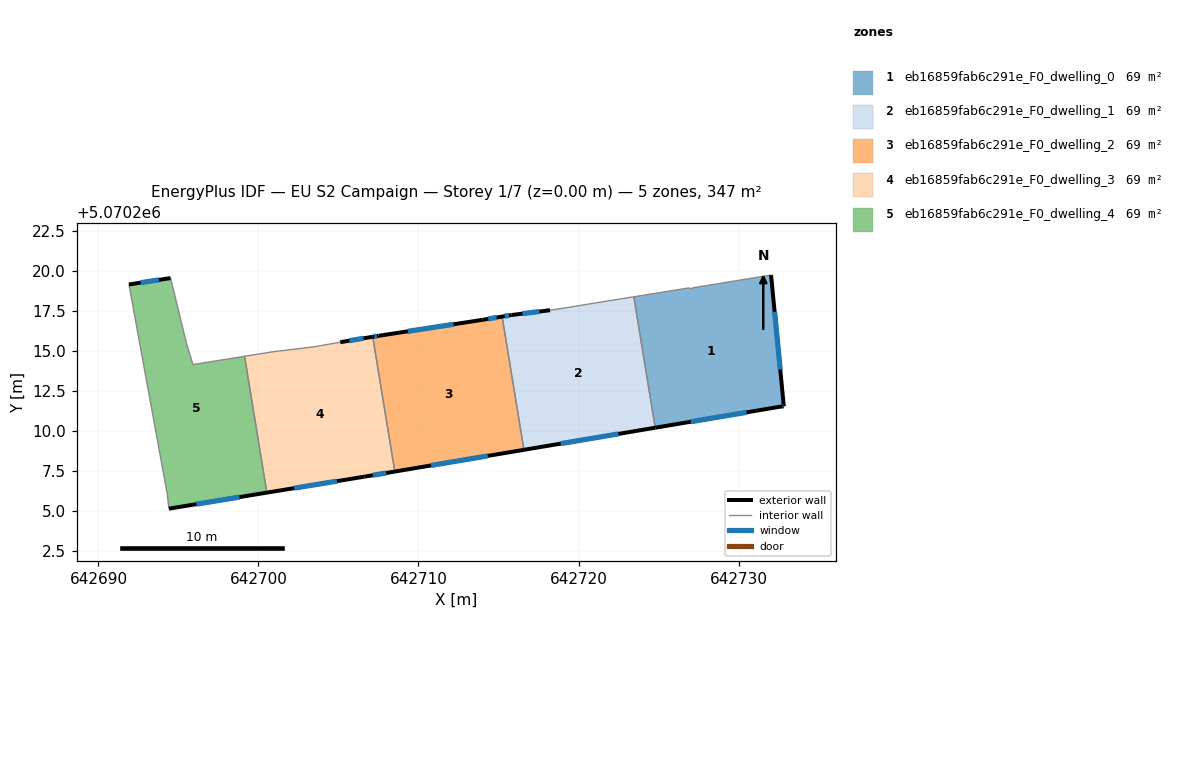
=== STOREY PLAN SPEC (per zone: floor XY polygon, exterior-wall plan segments, windows/doors) ===
zone 1: eb16859fab6c291e_F0_dwelling_0  (69.4 m²)
  floor: (642732.03, 5070219.73) (642732.83, 5070211.53) (642732.73, 5070211.53) (642724.80, 5070210.19) (642723.46, 5070218.37) (642726.93, 5070218.93) (642727.13, 5070218.93)
  exterior wall: (642732.83, 5070211.53) – (642732.03, 5070219.73)  [8.2 m]
    window: (642732.61, 5070213.82) – (642732.26, 5070217.43)  [4.8 m²]
  exterior wall: (642732.73, 5070211.53) – (642732.83, 5070211.53)  [0.1 m]
    window: (642732.76, 5070211.53) – (642732.80, 5070211.53)  [0.1 m²]
  exterior wall: (642724.80, 5070210.19) – (642732.73, 5070211.53)  [8.0 m]
    window: (642727.02, 5070210.56) – (642730.51, 5070211.15)  [4.7 m²]
  interior walls: 4
zone 2: eb16859fab6c291e_F0_dwelling_1  (69.4 m²)
  floor: (642723.46, 5070218.37) (642724.80, 5070210.19) (642716.59, 5070208.81) (642715.23, 5070217.13) (642715.82, 5070217.23) (642718.22, 5070217.53) (642719.52, 5070217.73) (642720.72, 5070217.93)
  exterior wall: (642716.59, 5070208.81) – (642724.80, 5070210.19)  [8.3 m]
    window: (642718.89, 5070209.20) – (642722.50, 5070209.80)  [4.8 m²]
  exterior wall: (642715.82, 5070217.23) – (642715.23, 5070217.13)  [0.6 m]
    window: (642715.65, 5070217.21) – (642715.39, 5070217.16)  [0.3 m²]
  exterior wall: (642718.22, 5070217.53) – (642715.82, 5070217.23)  [2.4 m]
    window: (642717.55, 5070217.45) – (642716.49, 5070217.32)  [1.4 m²]
  interior walls: 5
zone 3: eb16859fab6c291e_F0_dwelling_2  (69.4 m²)
  floor: (642715.23, 5070217.13) (642716.59, 5070208.81) (642708.52, 5070207.45) (642707.14, 5070215.87) (642707.52, 5070215.93) (642714.02, 5070216.93)
  exterior wall: (642708.52, 5070207.45) – (642716.59, 5070208.81)  [8.2 m]
    window: (642710.78, 5070207.83) – (642714.33, 5070208.43)  [4.7 m²]
  exterior wall: (642707.52, 5070215.93) – (642707.14, 5070215.87)  [0.4 m]
    window: (642707.41, 5070215.92) – (642707.25, 5070215.89)  [0.2 m²]
  exterior wall: (642714.02, 5070216.93) – (642707.52, 5070215.93)  [6.6 m]
    window: (642712.20, 5070216.65) – (642709.34, 5070216.21)  [3.8 m²]
  exterior wall: (642715.23, 5070217.13) – (642714.02, 5070216.93)  [1.2 m]
    window: (642714.89, 5070217.08) – (642714.36, 5070216.99)  [0.7 m²]
  interior walls: 2
zone 4: eb16859fab6c291e_F0_dwelling_3  (69.4 m²)
  floor: (642707.14, 5070215.87) (642708.52, 5070207.45) (642706.61, 5070207.13) (642700.52, 5070206.13) (642699.13, 5070214.65) (642700.91, 5070214.94) (642703.41, 5070215.24) (642705.11, 5070215.54)
  exterior wall: (642707.14, 5070215.87) – (642705.11, 5070215.54)  [2.1 m]
    window: (642706.57, 5070215.78) – (642705.68, 5070215.63)  [1.2 m²]
  exterior wall: (642706.61, 5070207.13) – (642708.52, 5070207.45)  [1.9 m]
    window: (642707.15, 5070207.22) – (642707.98, 5070207.36)  [1.1 m²]
  exterior wall: (642700.52, 5070206.13) – (642706.61, 5070207.13)  [6.2 m]
    window: (642702.23, 5070206.41) – (642704.91, 5070206.85)  [3.6 m²]
  interior walls: 5
zone 5: eb16859fab6c291e_F0_dwelling_4  (69.4 m²)
  floor: (642699.13, 5070214.65) (642700.52, 5070206.13) (642694.40, 5070205.13) (642694.30, 5070206.03) (642691.91, 5070219.14) (642694.51, 5070219.54) (642695.51, 5070215.44) (642695.91, 5070214.14)
  exterior wall: (642694.40, 5070205.13) – (642700.52, 5070206.13)  [6.2 m]
    window: (642696.12, 5070205.41) – (642698.81, 5070205.85)  [3.6 m²]
  exterior wall: (642694.51, 5070219.54) – (642691.91, 5070219.14)  [2.6 m]
    window: (642693.78, 5070219.43) – (642692.63, 5070219.25)  [1.5 m²]
  interior walls: 6

=== DERIVED (storey summary) ===
Building: EU S2 Campaign
Storey: 1 of 7  (floor level z = 0.00 m)
Storey gross floor area: 347.0 m²
Zones on this storey: 5
  - eb16859fab6c291e_F0_dwelling_0: floor 69.4 m²; exterior wall 16.4 m (49.2 m²); 3 window(s) 9.5 m²; WWR 19.3%
  - eb16859fab6c291e_F0_dwelling_1: floor 69.4 m²; exterior wall 11.3 m (34.0 m²); 3 window(s) 6.6 m²; WWR 19.3%
  - eb16859fab6c291e_F0_dwelling_2: floor 69.4 m²; exterior wall 16.4 m (49.1 m²); 4 window(s) 9.5 m²; WWR 19.3%
  - eb16859fab6c291e_F0_dwelling_3: floor 69.4 m²; exterior wall 10.2 m (30.5 m²); 3 window(s) 5.9 m²; WWR 19.3%
  - eb16859fab6c291e_F0_dwelling_4: floor 69.4 m²; exterior wall 8.8 m (26.5 m²); 2 window(s) 5.1 m²; WWR 19.3%
Zone adjacency (shared interzone walls):
  - eb16859fab6c291e_F0_dwelling_0 ↔ eb16859fab6c291e_F0_dwelling_1
  - eb16859fab6c291e_F0_dwelling_1 ↔ eb16859fab6c291e_F0_dwelling_2
  - eb16859fab6c291e_F0_dwelling_2 ↔ eb16859fab6c291e_F0_dwelling_3
  - eb16859fab6c291e_F0_dwelling_3 ↔ eb16859fab6c291e_F0_dwelling_4